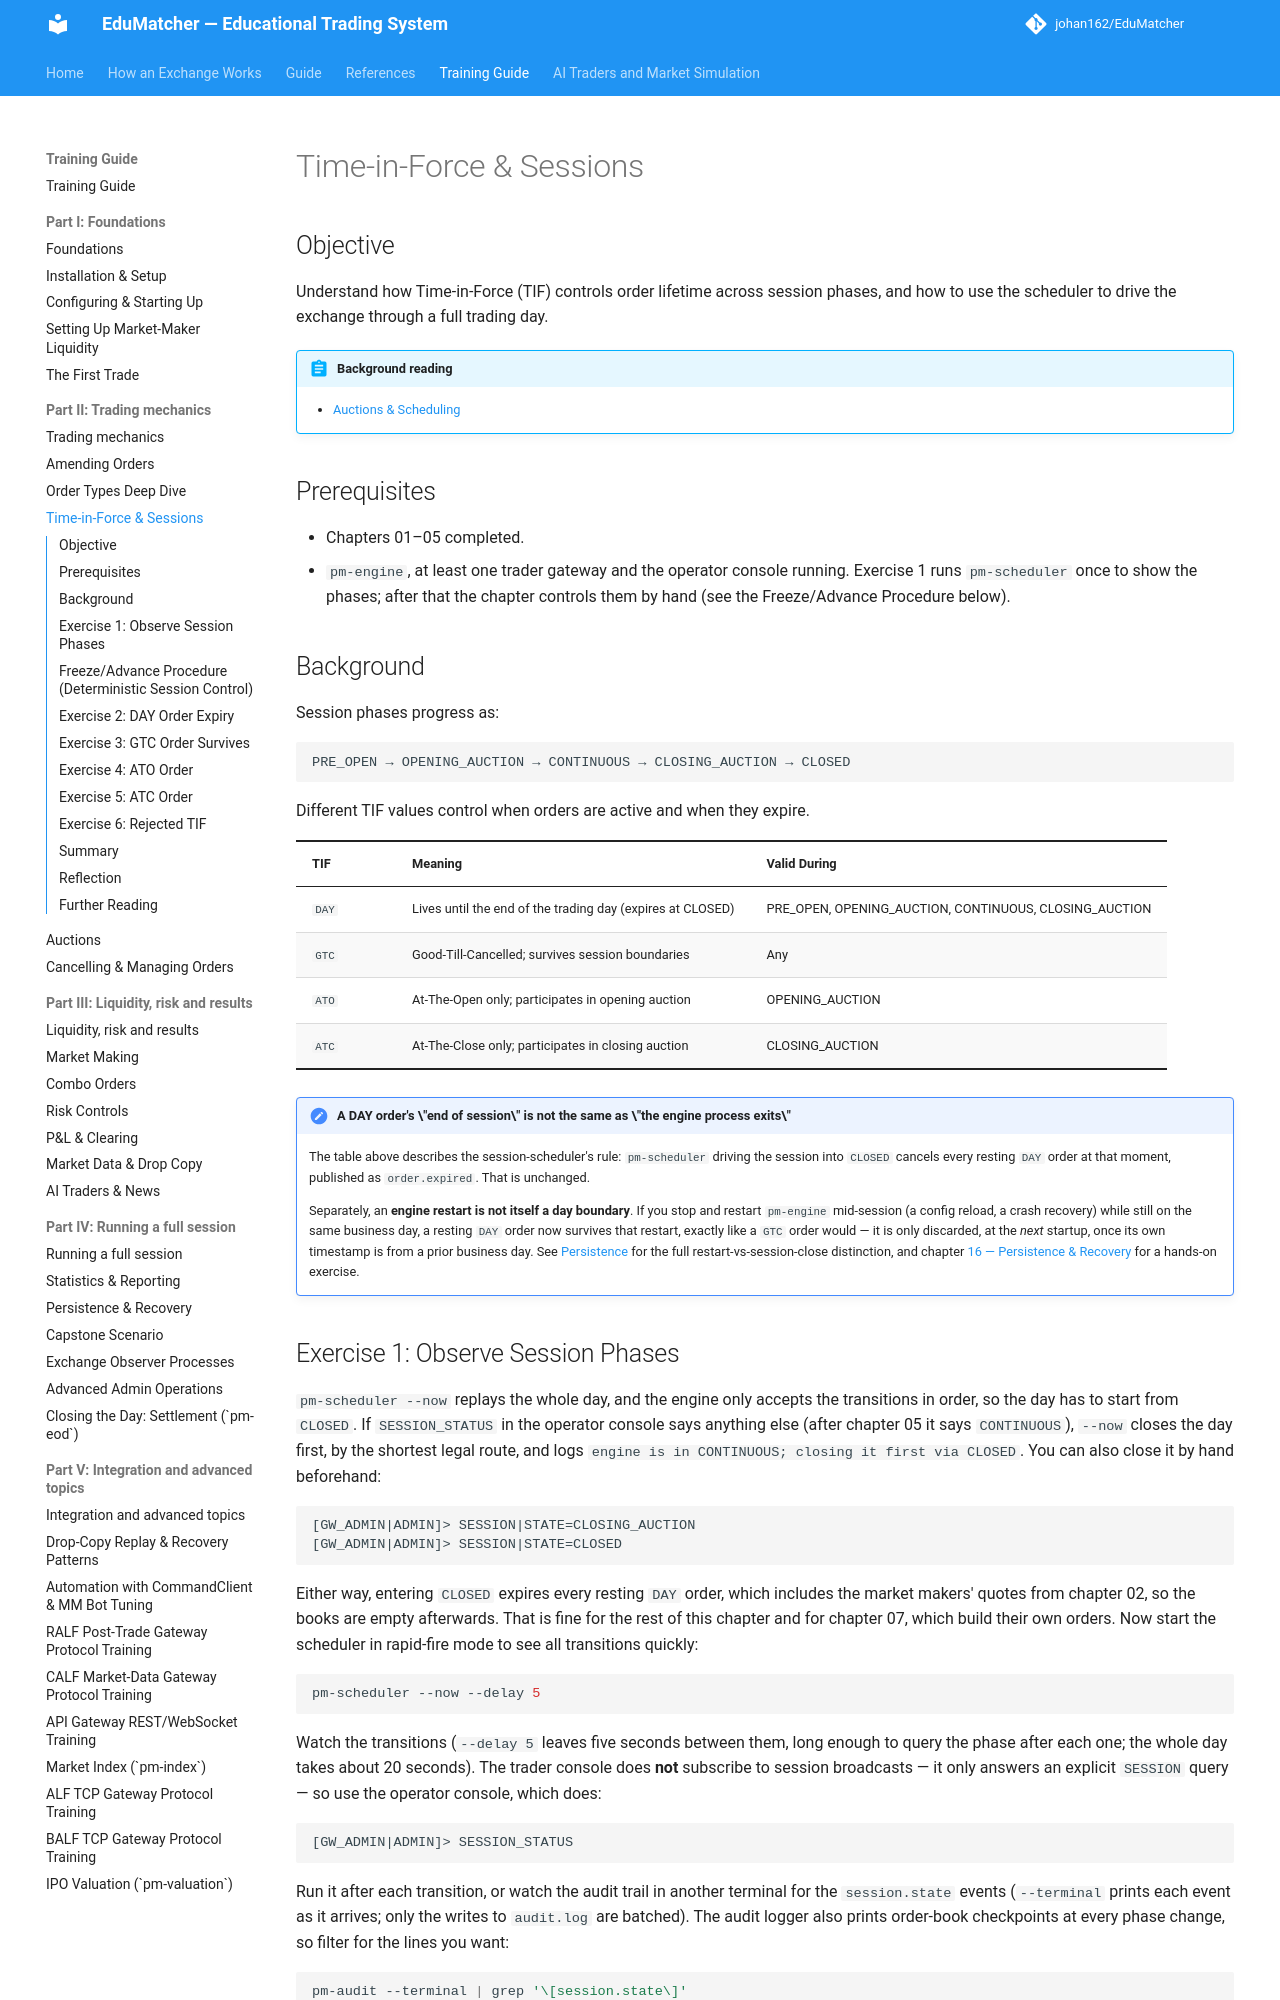

repository: johan162/EduMatcher · page: books/training-guide/060-time-in-force-sessions/index.html · generator: mkdocs

# Time-in-Force & Sessions

## Objective

Understand how Time-in-Force (TIF) controls order lifetime across session phases,
and how to use the scheduler to drive the exchange through a full trading day.

 


!!! abstract "Background reading"
    - [Auctions & Scheduling](../operator-guide/part-4-run-a-market/030-sessions-and-scheduling.md)

## Prerequisites

- Chapters 01–05 completed.
- `pm-engine`, at least one trader gateway and the operator console running.
  Exercise 1 runs `pm-scheduler` once to show the phases; after that the
  chapter controls them by hand (see the Freeze/Advance Procedure below).

 

## Background

Session phases progress as:

```
PRE_OPEN → OPENING_AUCTION → CONTINUOUS → CLOSING_AUCTION → CLOSED
```

Different TIF values control when orders are active and when they expire.

| TIF | Meaning | Valid During |
|-----|---------|--------------|
| `DAY` | Lives until the end of the trading day (expires at CLOSED) | PRE_OPEN, OPENING_AUCTION, CONTINUOUS, CLOSING_AUCTION |
| `GTC` | Good-Till-Cancelled; survives session boundaries | Any |
| `ATO` | At-The-Open only; participates in opening auction | OPENING_AUCTION |
| `ATC` | At-The-Close only; participates in closing auction | CLOSING_AUCTION |

 

!!! note "A DAY order's \"end of session\" is not the same as \"the engine process exits\""
    The table above describes the session-scheduler's rule: `pm-scheduler`
    driving the session into `CLOSED` cancels every resting `DAY` order at
    that moment, published as `order.expired`. That is unchanged.

    Separately, an **engine restart is not itself a day boundary**. If you
    stop and restart `pm-engine` mid-session (a config reload, a crash
    recovery) while still on the same business day, a resting `DAY` order
    now survives that restart, exactly like a `GTC` order would — it is only
    discarded, at the *next* startup, once its own timestamp is from a prior
    business day. See [Persistence](../operator-guide/part-6-observe-and-recover/010-persistence.md#impact-of-a-business-day-change)
    for the full restart-vs-session-close distinction, and chapter
    [16 — Persistence & Recovery](160-persistence-recovery.md) for a hands-on
    exercise.
